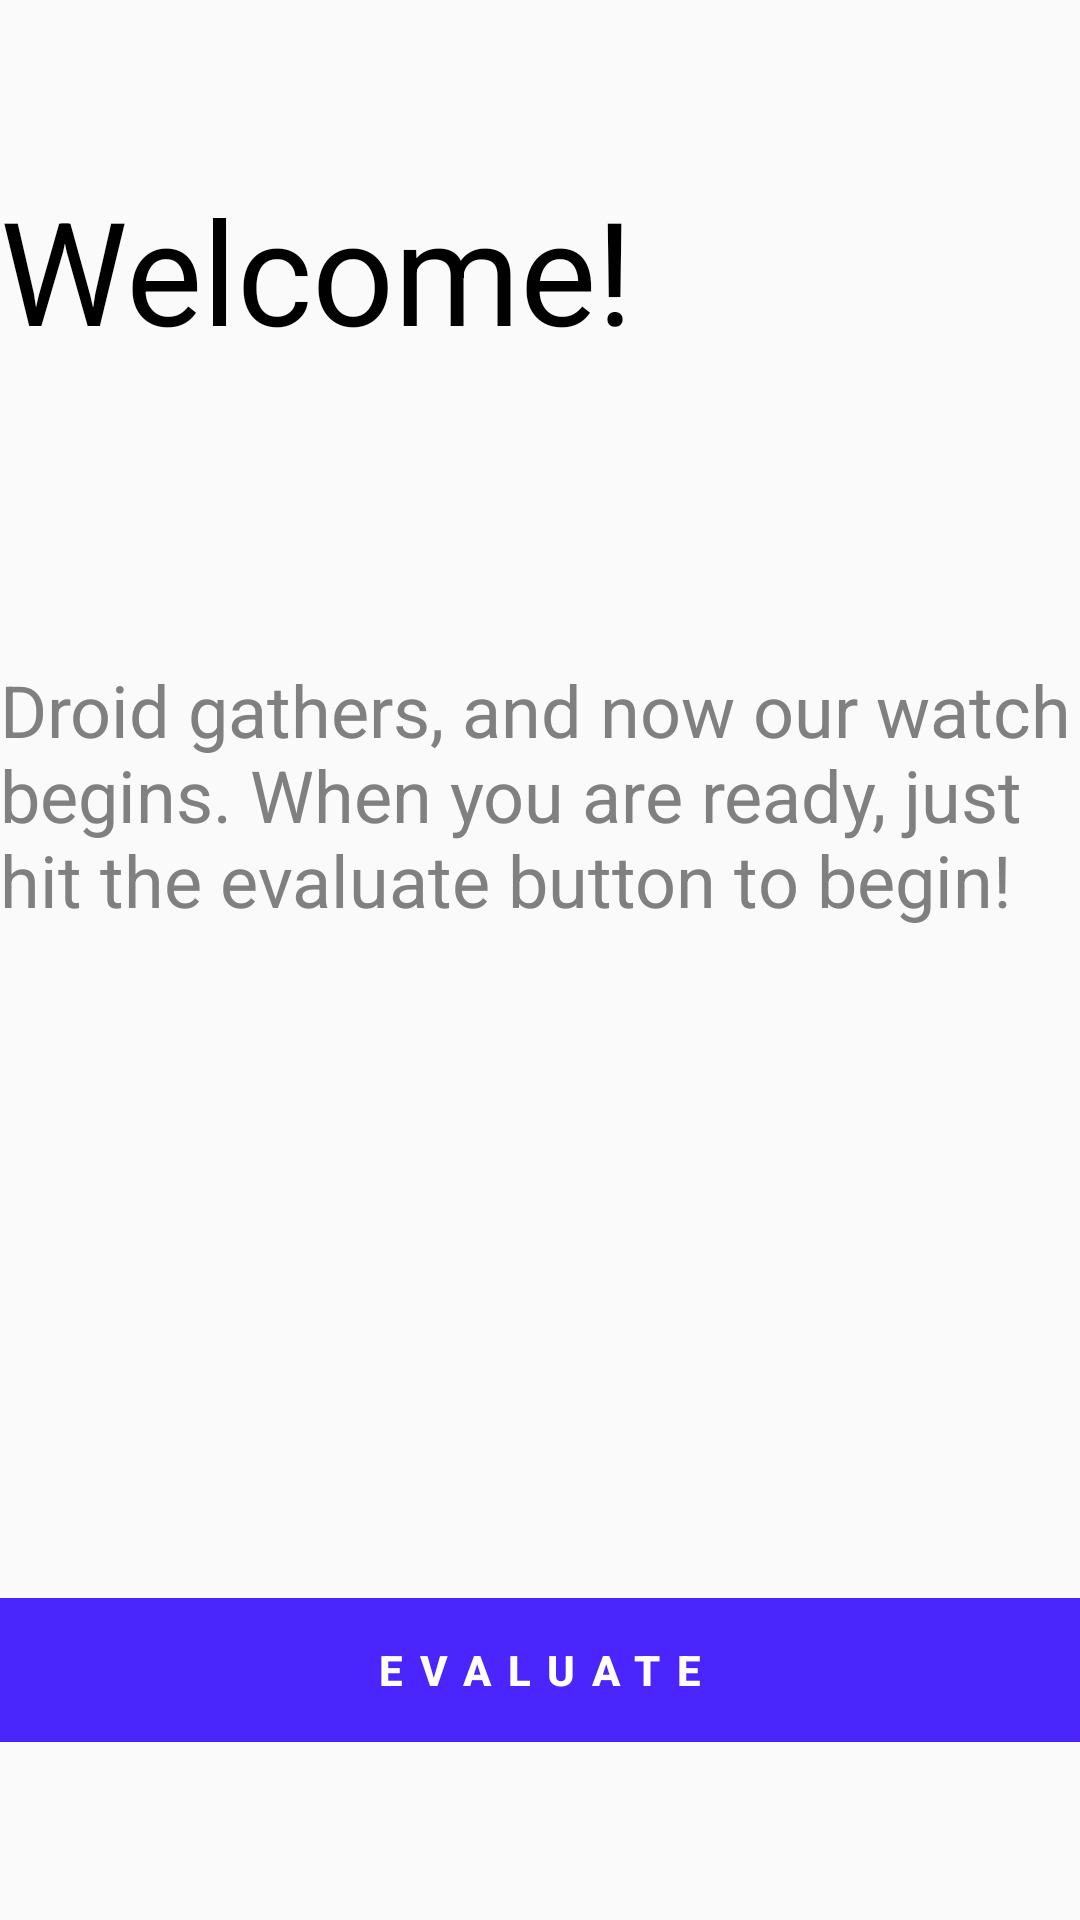

Write the Android layout XML for this screen, with the resource values it uses.
<!-- AndroidManifest.xml: application theme AppTheme -->
<!-- res/layout/activity_main.xml -->
<?xml version="1.0" encoding="utf-8"?>
<android.support.constraint.ConstraintLayout xmlns:android="http://schemas.android.com/apk/res/android"
    xmlns:app="http://schemas.android.com/apk/res-auto"
    xmlns:tools="http://schemas.android.com/tools"
    android:layout_width="match_parent"
    android:layout_height="match_parent"
    android:layout_marginLeft= "@dimen/fab_margin"
    android:layout_marginRight = "@dimen/fab_margin"
    android:layout_marginBottom = "@dimen/fab_margin"
    android:layout_marginTop = "@dimen/fab_margin"
    tools:context=".MainActivity">

    <TextView
        android:id="@+id/textView3"
        android:layout_width="match_parent"
        android:layout_height="wrap_content"
        android:text="@string/welcome_text1"
        android:textSize="@dimen/heading3"
        android:textStyle="normal"
        android:letterSpacing="0"
        android:textColor="@color/black"
        app:layout_constraintBottom_toBottomOf="parent"
        app:layout_constraintEnd_toEndOf="parent"
        app:layout_constraintStart_toStartOf="parent"
        app:layout_constraintTop_toTopOf="parent"
        app:layout_constraintVertical_bias="0.1" />


    <TextView
        android:id="@+id/textView2"
        android:layout_width="match_parent"
        android:layout_height="wrap_content"
        android:text="@string/welcome_text2"
        android:textSize="@dimen/heading5"
        android:textStyle="normal"
        android:letterSpacing="0"
        android:textColor="@color/grey"
        app:layout_constraintBottom_toBottomOf="parent"
        app:layout_constraintEnd_toEndOf="parent"
        app:layout_constraintStart_toStartOf="parent"
        app:layout_constraintTop_toTopOf="parent"
        app:layout_constraintVertical_bias="0.40" />

    <Button
        android:id="@+id/evaluateBtn"
        style="@style/Widget.AppCompat.Button.Borderless.Colored"
        android:layout_width="match_parent"
        android:layout_height="wrap_content"
        android:onClick="onEvaluateClick"
        android:text="Evaluate"
        android:textSize="@dimen/buttonTextSize"
        android:textStyle="bold"
        android:letterSpacing="0.40"
        android:background="@color/colorPrimary"
        android:textColor="@color/colorAccent"
        app:layout_constraintBottom_toBottomOf="parent"
        app:layout_constraintEnd_toEndOf="parent"
        app:layout_constraintStart_toStartOf="parent"
        app:layout_constraintTop_toTopOf="parent"
        app:layout_constraintVertical_bias="0.9" />


</android.support.constraint.ConstraintLayout>
<!-- resources referenced by this layout -->
<resources>
  <color name="black">#000000</color>
  <color name="colorAccent">#FFFFFF</color>
  <color name="colorPrimary">#4A26FD</color>
  <color name="grey">#808080</color>
  <dimen name="buttonTextSize">14sp</dimen>
  <dimen name="fab_margin">16dp</dimen>
  <dimen name="heading3">48sp</dimen>
  <dimen name="heading5">24sp</dimen>
  <string name="welcome_text1">"Welcome!"</string>
  <string name="welcome_text2">"Droid gathers, and now our watch begins."
                                  "When you are ready, just hit the "
                                  "evaluate button to begin!"</string>
  <style name="AppTheme" parent="Theme.AppCompat.Light">
          
          <item name="colorPrimary">@color/colorPrimary</item>
          <item name="colorPrimaryDark">@color/colorPrimaryDark</item>
          <item name="colorAccent">@color/colorAccent</item>
          <item name="android:textColorPrimary">@color/textColor</item>
          <item name="colorControlHighlight">#8BC34A</item>
      </style>
  <color name="colorPrimaryDark">#021AEE</color>
  <color name="textColor">#FFFFFF</color>
</resources>
